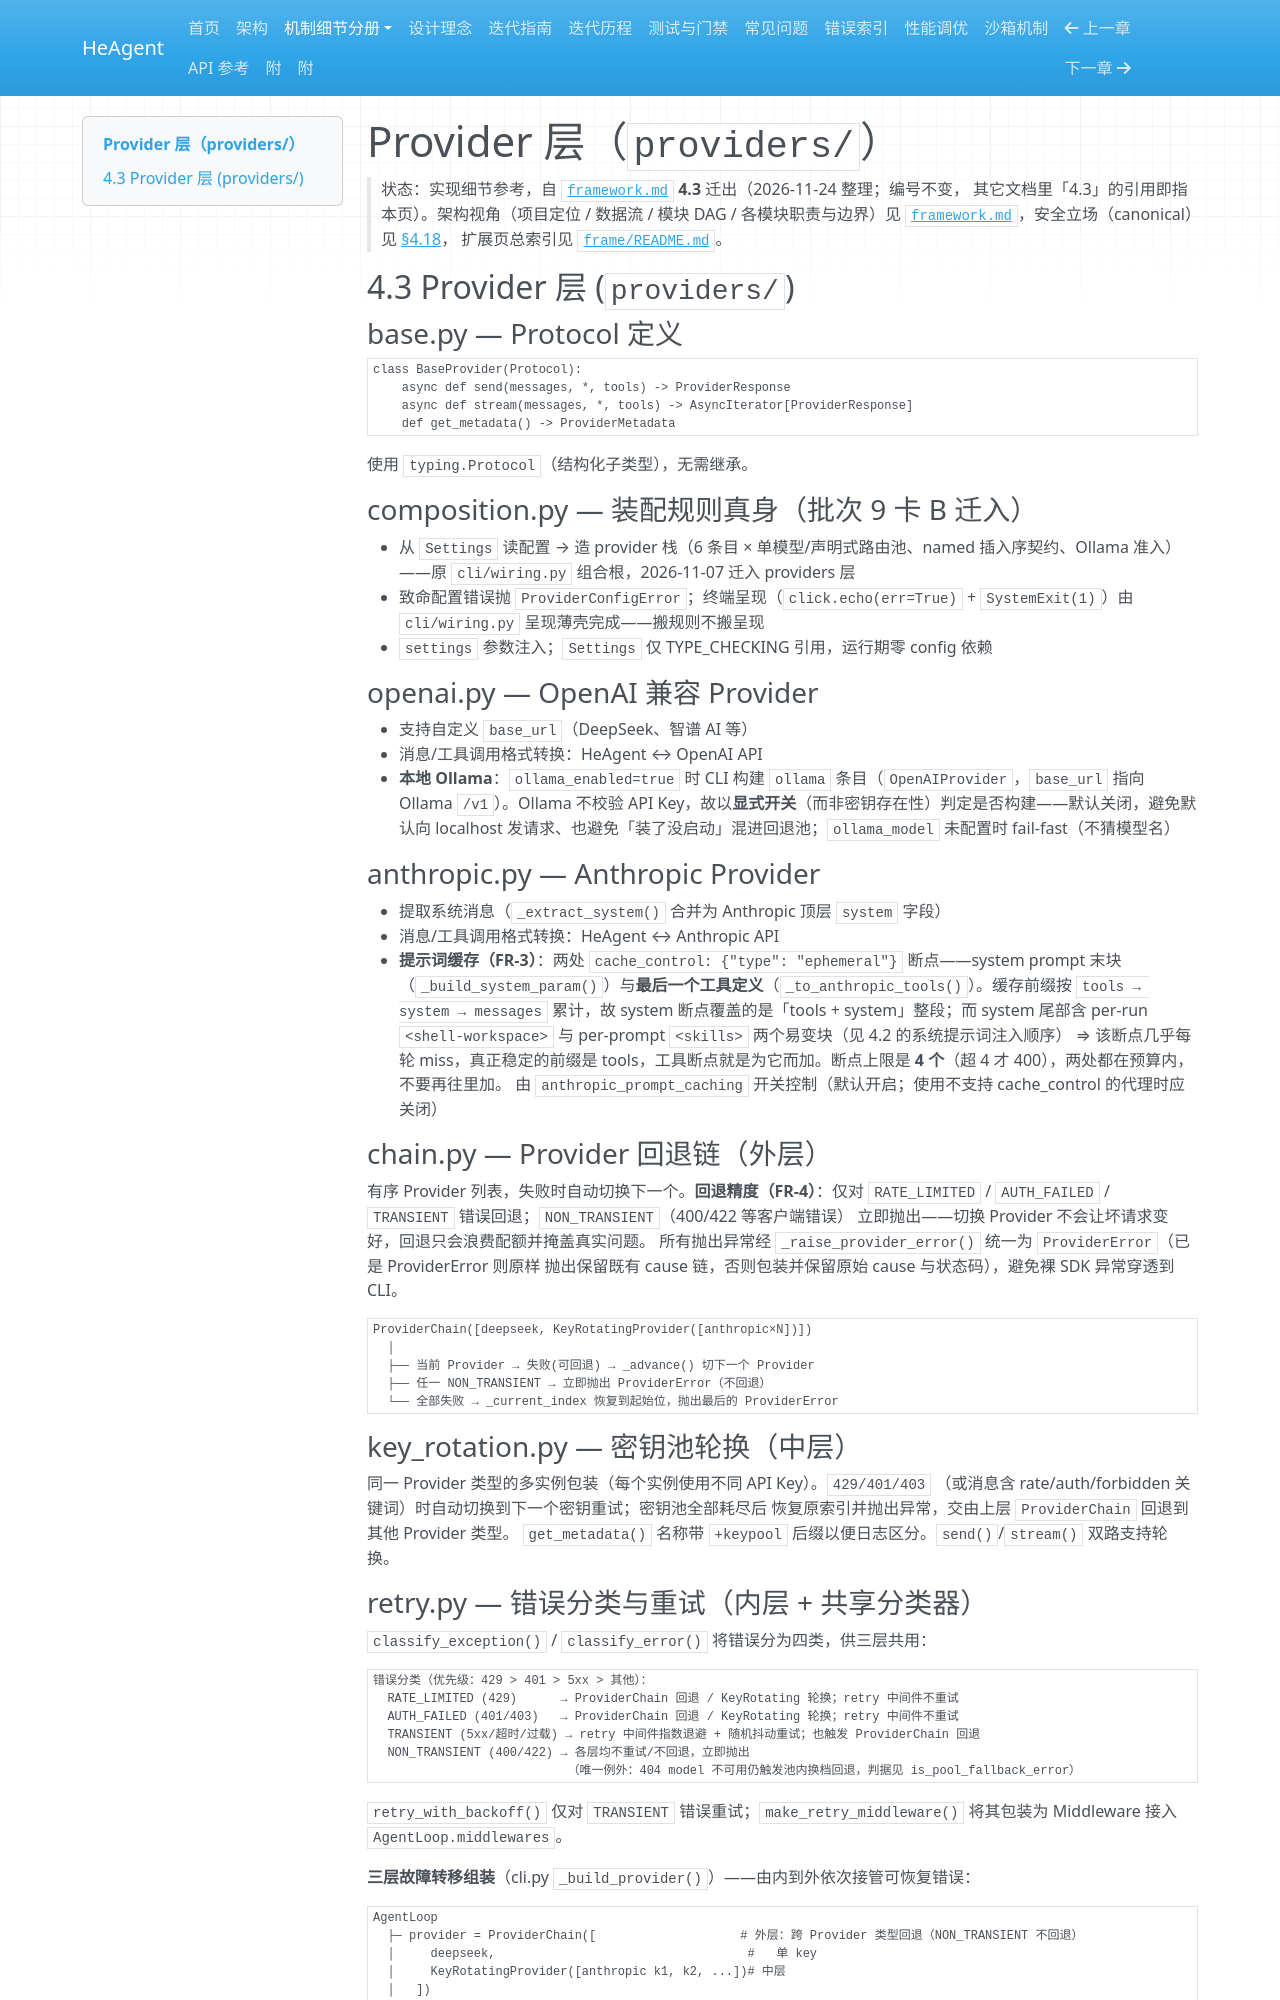

repository: zsutxz/HeAgent · page: frame/providers/index.html · generator: mkdocs

# Provider 层（`providers/`）

> 状态：实现细节参考，自 [`framework.md`](../framework.md) **4.3** 迁出（2026-11-24 整理；编号不变，
> 其它文档里「4.3」的引用即指本页）。架构视角（项目定位 / 数据流 / 模块 DAG / 各模块职责与边界）见
> [`framework.md`](../framework.md)，安全立场（canonical）见 [§4.18](../framework.md#418-安全口径canonical)，
> 扩展页总索引见 [`frame/README.md`](README.md)。

## 4.3 Provider 层 (`providers/`)

### base.py — Protocol 定义

```python
class BaseProvider(Protocol):
    async def send(messages, *, tools) -> ProviderResponse
    async def stream(messages, *, tools) -> AsyncIterator[ProviderResponse]
    def get_metadata() -> ProviderMetadata
```

使用 `typing.Protocol`（结构化子类型），无需继承。

### composition.py — 装配规则真身（批次 9 卡 B 迁入）

- 从 `Settings` 读配置 → 造 provider 栈（6 条目 × 单模型/声明式路由池、named 插入序契约、Ollama 准入）——原 `cli/wiring.py` 组合根，2026-11-07 迁入 providers 层
- 致命配置错误抛 `ProviderConfigError`；终端呈现（`click.echo(err=True)` + `SystemExit(1)`）由 `cli/wiring.py` 呈现薄壳完成——搬规则不搬呈现
- `settings` 参数注入；`Settings` 仅 TYPE_CHECKING 引用，运行期零 config 依赖

### openai.py — OpenAI 兼容 Provider

- 支持自定义 `base_url`（DeepSeek、智谱 AI 等）
- 消息/工具调用格式转换：HeAgent ↔ OpenAI API
- **本地 Ollama**：`ollama_enabled=true` 时 CLI 构建 `ollama` 条目（`OpenAIProvider`，`base_url` 指向 Ollama `/v1`）。Ollama 不校验 API Key，故以**显式开关**（而非密钥存在性）判定是否构建——默认关闭，避免默认向 localhost 发请求、也避免「装了没启动」混进回退池；`ollama_model` 未配置时 fail-fast（不猜模型名）

### anthropic.py — Anthropic Provider

- 提取系统消息（`_extract_system()` 合并为 Anthropic 顶层 `system` 字段）
- 消息/工具调用格式转换：HeAgent ↔ Anthropic API
- **提示词缓存（FR-3）**：两处 `cache_control: {"type": "ephemeral"}` 断点——system prompt 末块
  （`_build_system_param()`）与**最后一个工具定义**（`_to_anthropic_tools()`）。缓存前缀按
  `tools → system → messages` 累计，故 system 断点覆盖的是「tools + system」整段；而 system 尾部含
  per-run `<shell-workspace>` 与 per-prompt `<skills>` 两个易变块（见 4.2 的系统提示词注入顺序）
  ⇒ 该断点几乎每轮 miss，真正稳定的前缀是 tools，工具断点就是为它而加。断点上限是 **4 个**（超 4 才
  400），两处都在预算内，不要再往里加。
  由 `anthropic_prompt_caching` 开关控制（默认开启；使用不支持 cache_control 的代理时应关闭）

### chain.py — Provider 回退链（**外层**）

有序 Provider 列表，失败时自动切换下一个。**回退精度（FR-4）**：仅对
`RATE_LIMITED` / `AUTH_FAILED` / `TRANSIENT` 错误回退；`NON_TRANSIENT`（400/422 等客户端错误）
立即抛出——切换 Provider 不会让坏请求变好，回退只会浪费配额并掩盖真实问题。
所有抛出异常经 `_raise_provider_error()` 统一为 `ProviderError`（已是 ProviderError 则原样
抛出保留既有 cause 链，否则包装并保留原始 cause 与状态码），避免裸 SDK 异常穿透到 CLI。

```
ProviderChain([deepseek, KeyRotatingProvider([anthropic×N])])
  │
  ├── 当前 Provider → 失败(可回退) → _advance() 切下一个 Provider
  ├── 任一 NON_TRANSIENT → 立即抛出 ProviderError（不回退）
  └── 全部失败 → _current_index 恢复到起始位，抛出最后的 ProviderError
```

### key_rotation.py — 密钥池轮换（**中层**）

同一 Provider 类型的多实例包装（每个实例使用不同 API Key）。`429/401/403`
（或消息含 rate/auth/forbidden 关键词）时自动切换到下一个密钥重试；密钥池全部耗尽后
恢复原索引并抛出异常，交由上层 `ProviderChain` 回退到其他 Provider 类型。
`get_metadata()` 名称带 `+keypool` 后缀以便日志区分。`send()`/`stream()` 双路支持轮换。

### retry.py — 错误分类与重试（**内层** + 共享分类器）

`classify_exception()` / `classify_error()` 将错误分为四类，供三层共用：

```
错误分类（优先级：429 > 401 > 5xx > 其他）：
  RATE_LIMITED (429)      → ProviderChain 回退 / KeyRotating 轮换；retry 中间件不重试
  AUTH_FAILED (401/403)   → ProviderChain 回退 / KeyRotating 轮换；retry 中间件不重试
  TRANSIENT (5xx/超时/过载) → retry 中间件指数退避 + 随机抖动重试；也触发 ProviderChain 回退
  NON_TRANSIENT (400/422) → 各层均不重试/不回退，立即抛出
                           （唯一例外：404 model 不可用仍触发池内换档回退，判据见 is_pool_fallback_error）
```

`retry_with_backoff()` 仅对 `TRANSIENT` 错误重试；`make_retry_middleware()` 将其包装为
Middleware 接入 `AgentLoop.middlewares`。

**三层故障转移组装**（cli.py `_build_provider()`）——由内到外依次接管可恢复错误：

```
AgentLoop
  ├─ provider = ProviderChain([                    # 外层：跨 Provider 类型回退（NON_TRANSIENT 不回退）
  │     deepseek,                                   #   单 key
  │     KeyRotatingProvider([anthropic k1, k2, ...])# 中层
  │   ])
  └─ middlewares = [make_retry_middleware()]         # 内层：仅 TRANSIENT 指数退避重试
```
